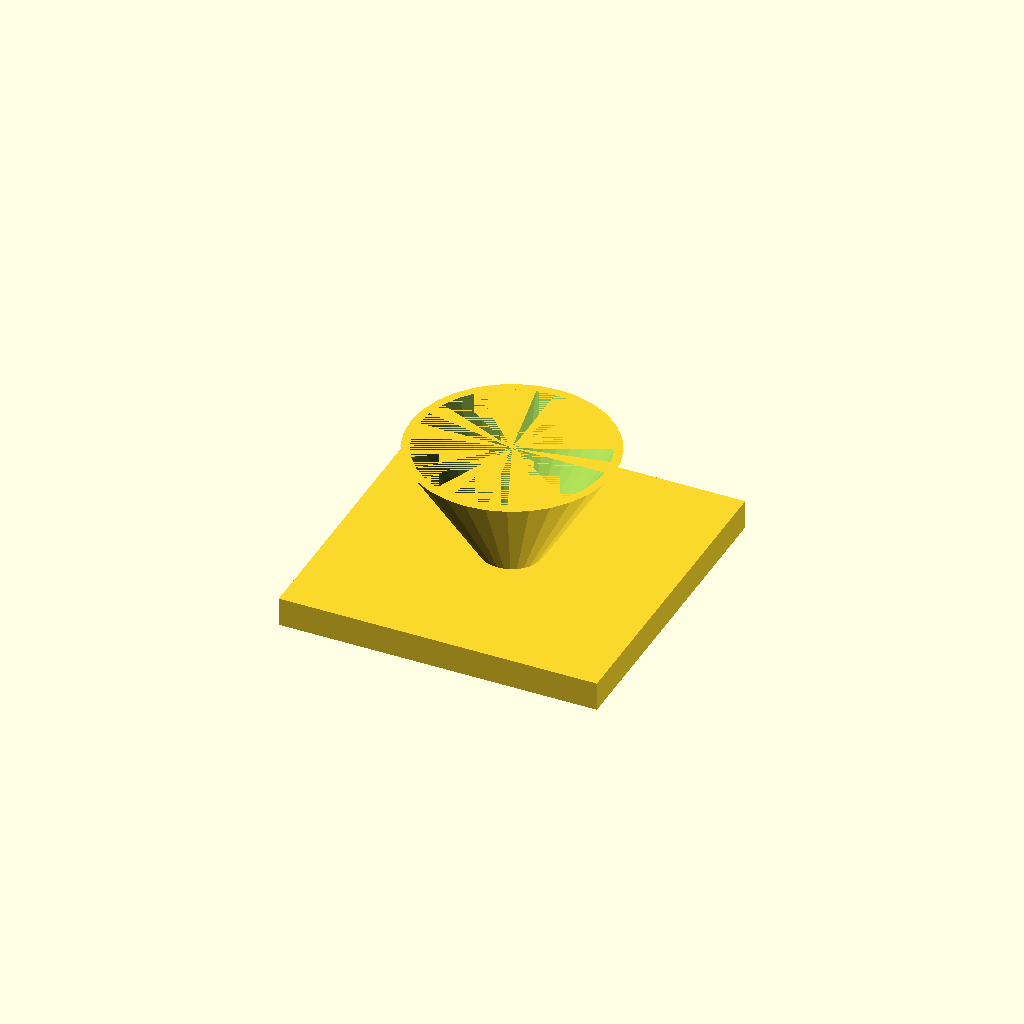
Cell 1 — every parameter at its default value.
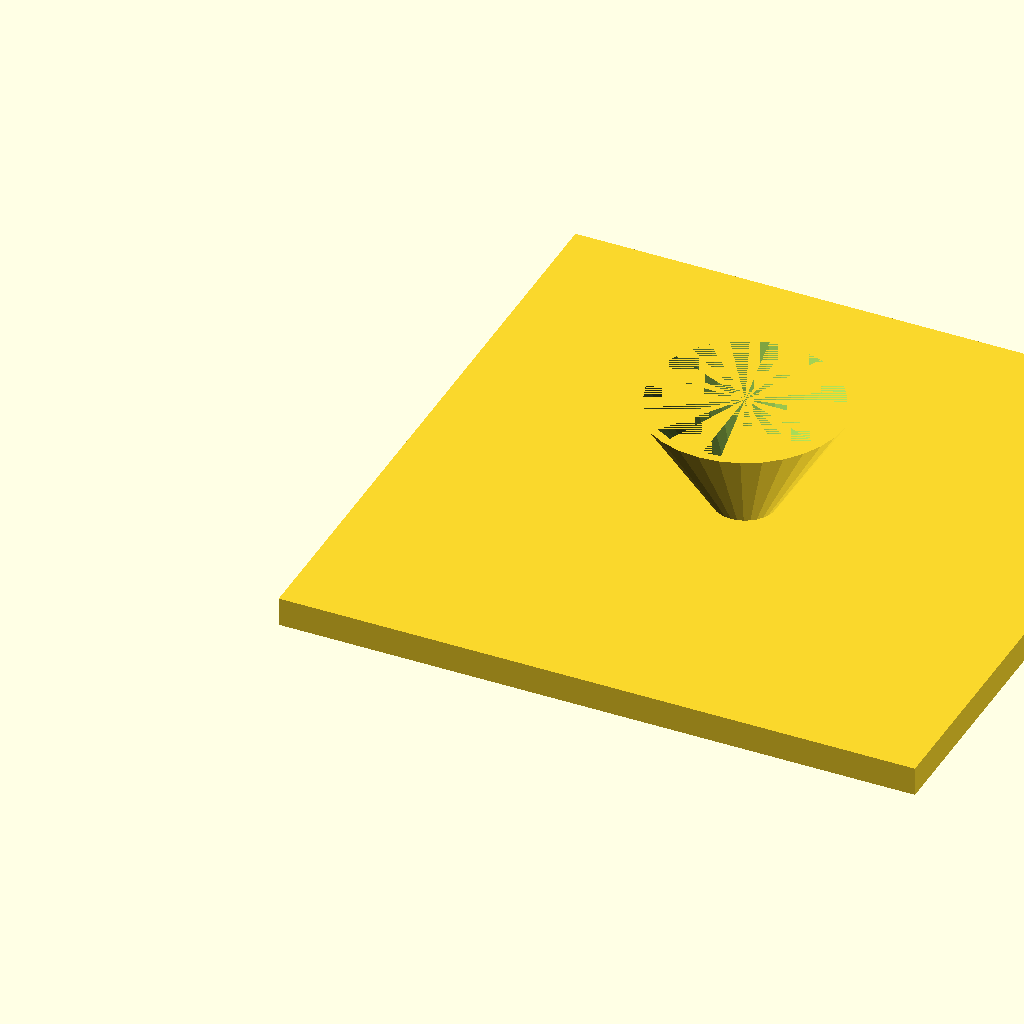
Cell 2 — fl set to 220, the other parameters unchanged.
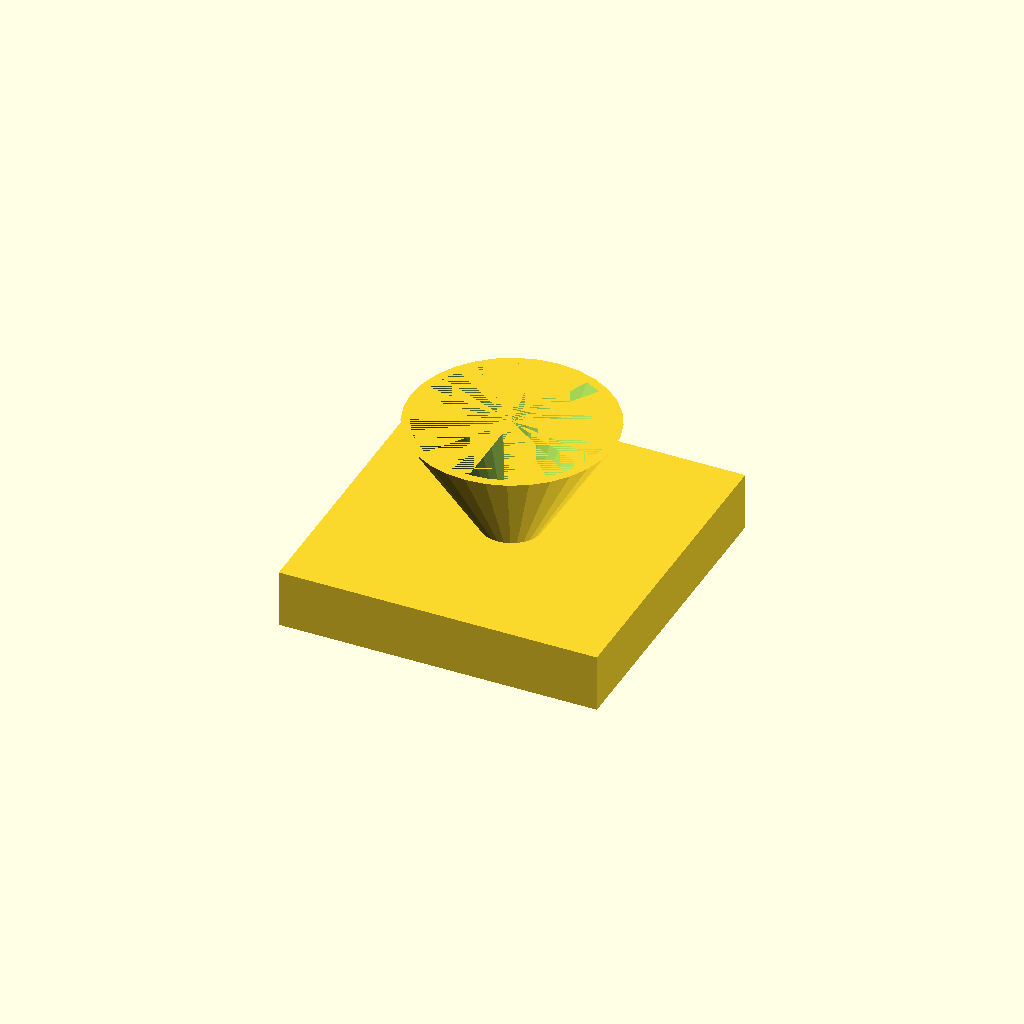
Cell 3: fl_t = 20 (everything else at default).
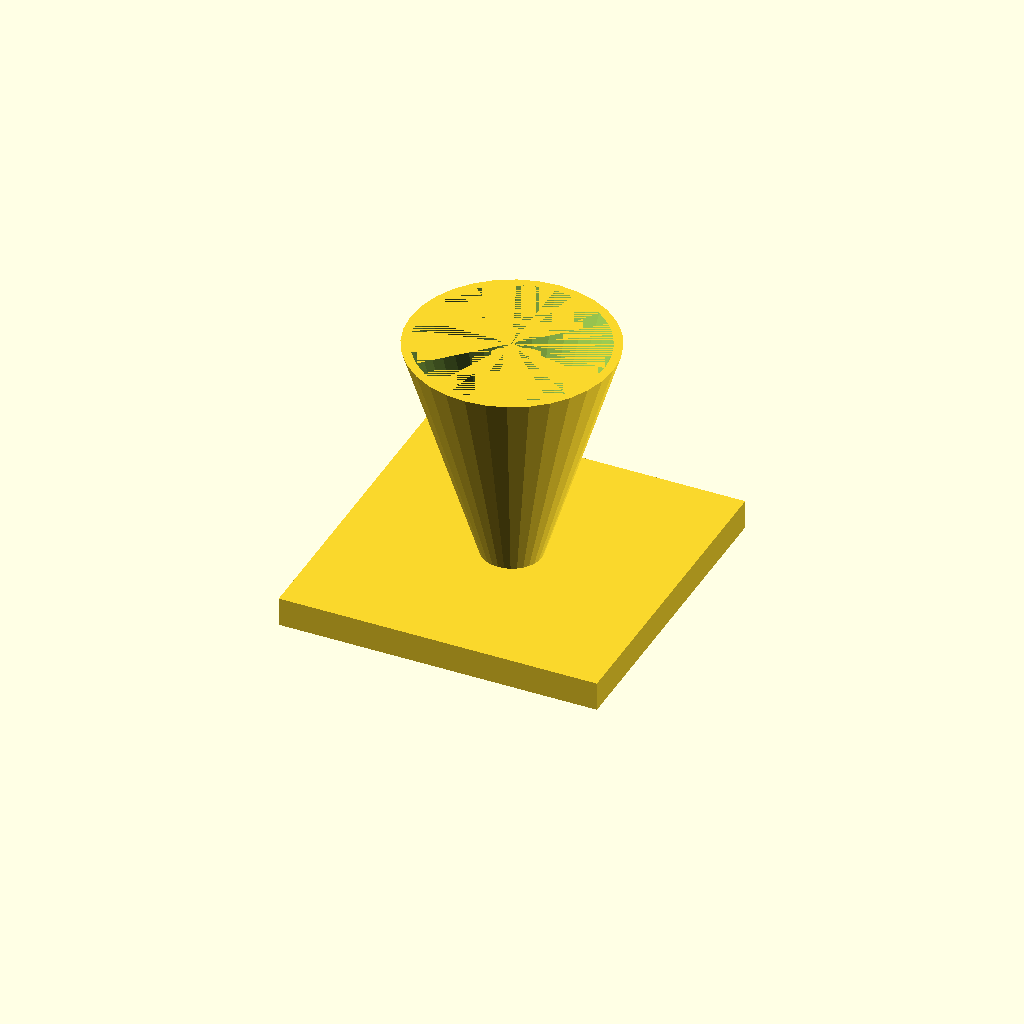
Cell 4 — cone_h set to 80, the other parameters unchanged.
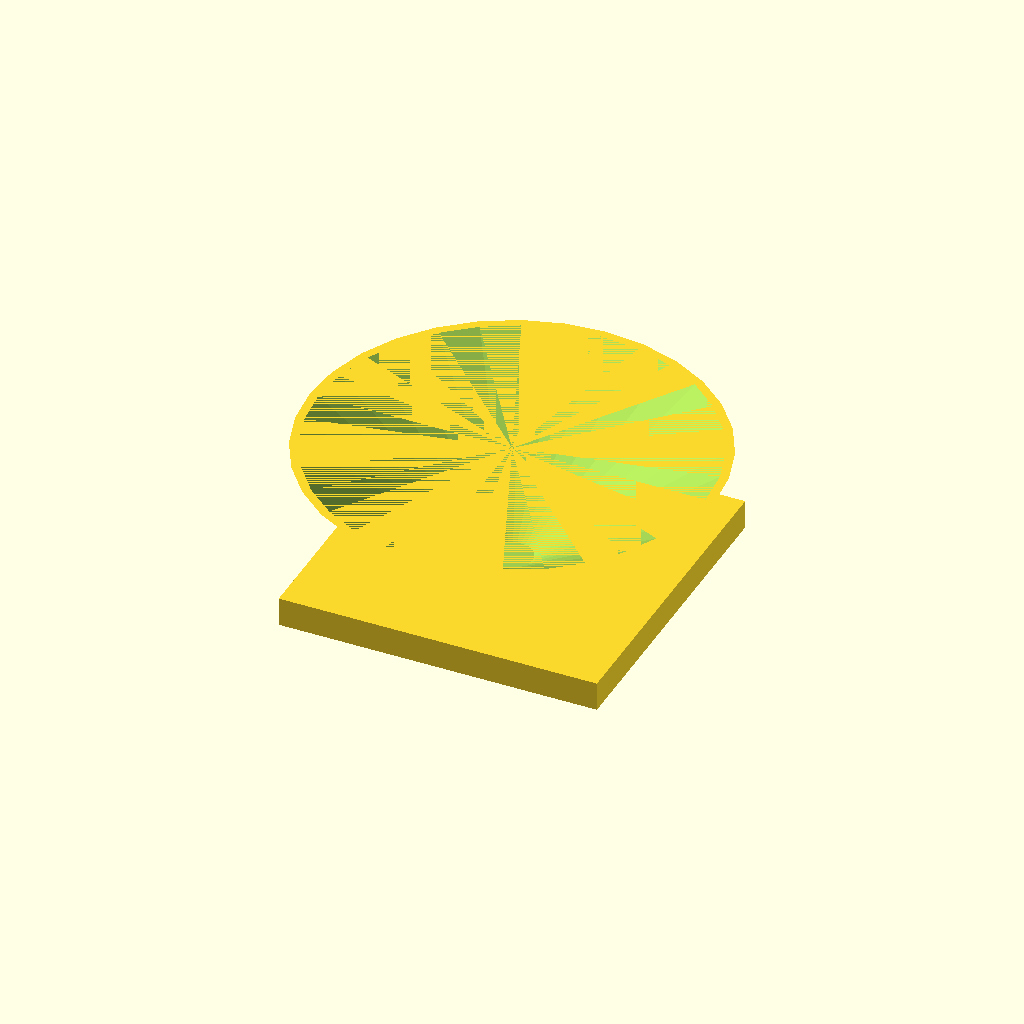
Cell 5: top_d = 140 (everything else at default).
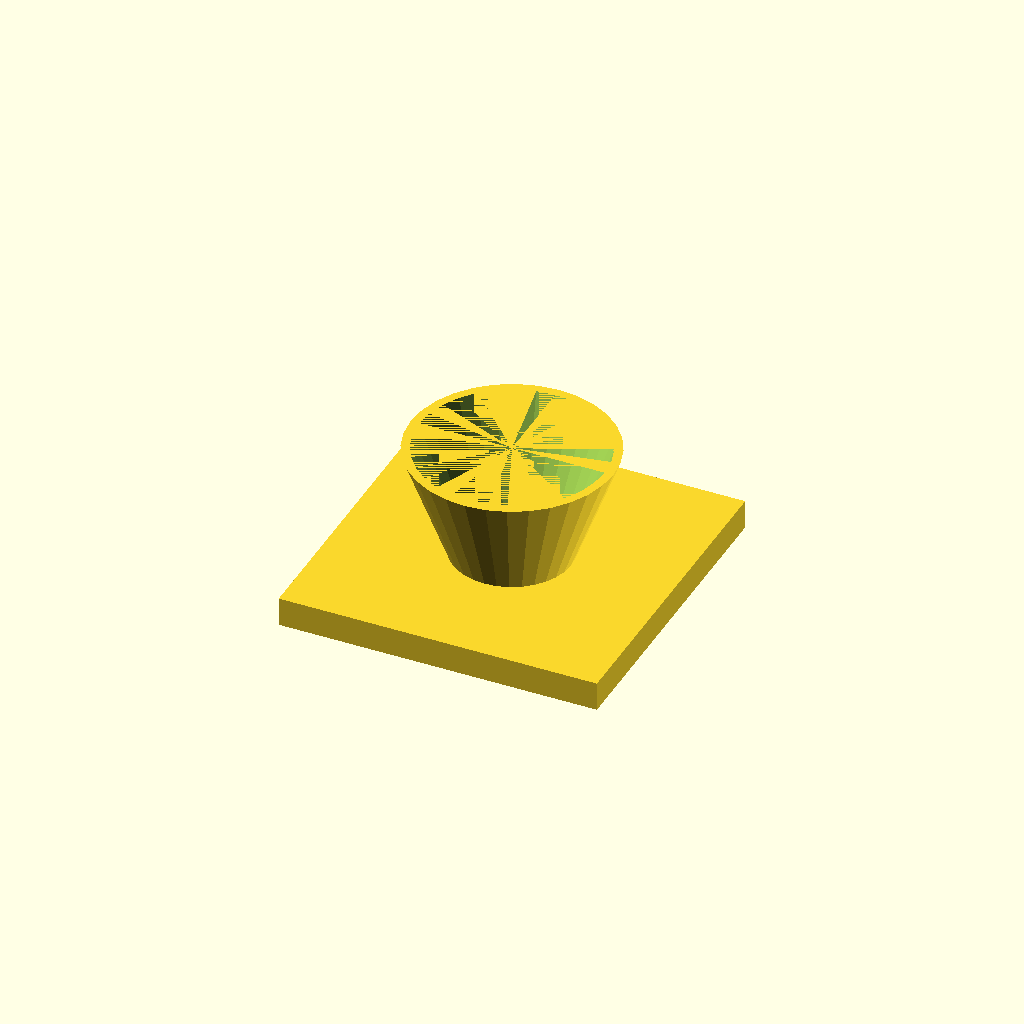
Cell 6: the same model with bot_d = 40.
All cells are drawn from one camera (rotation 55°, 0°, 25°, orthographic, colour scheme Cornfield), so only the parameter changes between them.
The OpenSCAD source (optional_data/data/solid3/hopper/part_0139.scad):
$fn = 32;

// ----------------------------------------------------------------------
// Hopper: funnel with square flange
// ----------------------------------------------------------------------

// --- parameters (mm) ---
fl = 110;                 // flange side, X and Y
fl_t = 10;                // flange thickness
cone_h = 40;              // cone height above the flange
top_d = 70;               // cone mouth diameter
bot_d = 20;               // cone spout diameter
wall = 3;                 // cone wall thickness

bore_d = bot_d - 2 * wall;  // spout bore diameter
total_h = fl_t + cone_h - 1;  // overall height

difference() {
  union() {
    cube([fl, fl, fl_t]);
    translate([fl / 2, fl / 2, fl_t - 1])
      cylinder(h = cone_h, d1 = bot_d, d2 = top_d);
  }
  translate([fl / 2, fl / 2, fl_t - 2])
    cylinder(h = cone_h + 1, d1 = bore_d, d2 = top_d - 2 * wall);
}
Customizer parameters (derived from the source; name, type, default, range or options):
fl: number, default 110
fl_t: number, default 10
cone_h: number, default 40
top_d: number, default 70
bot_d: number, default 20
wall: number, default 3
